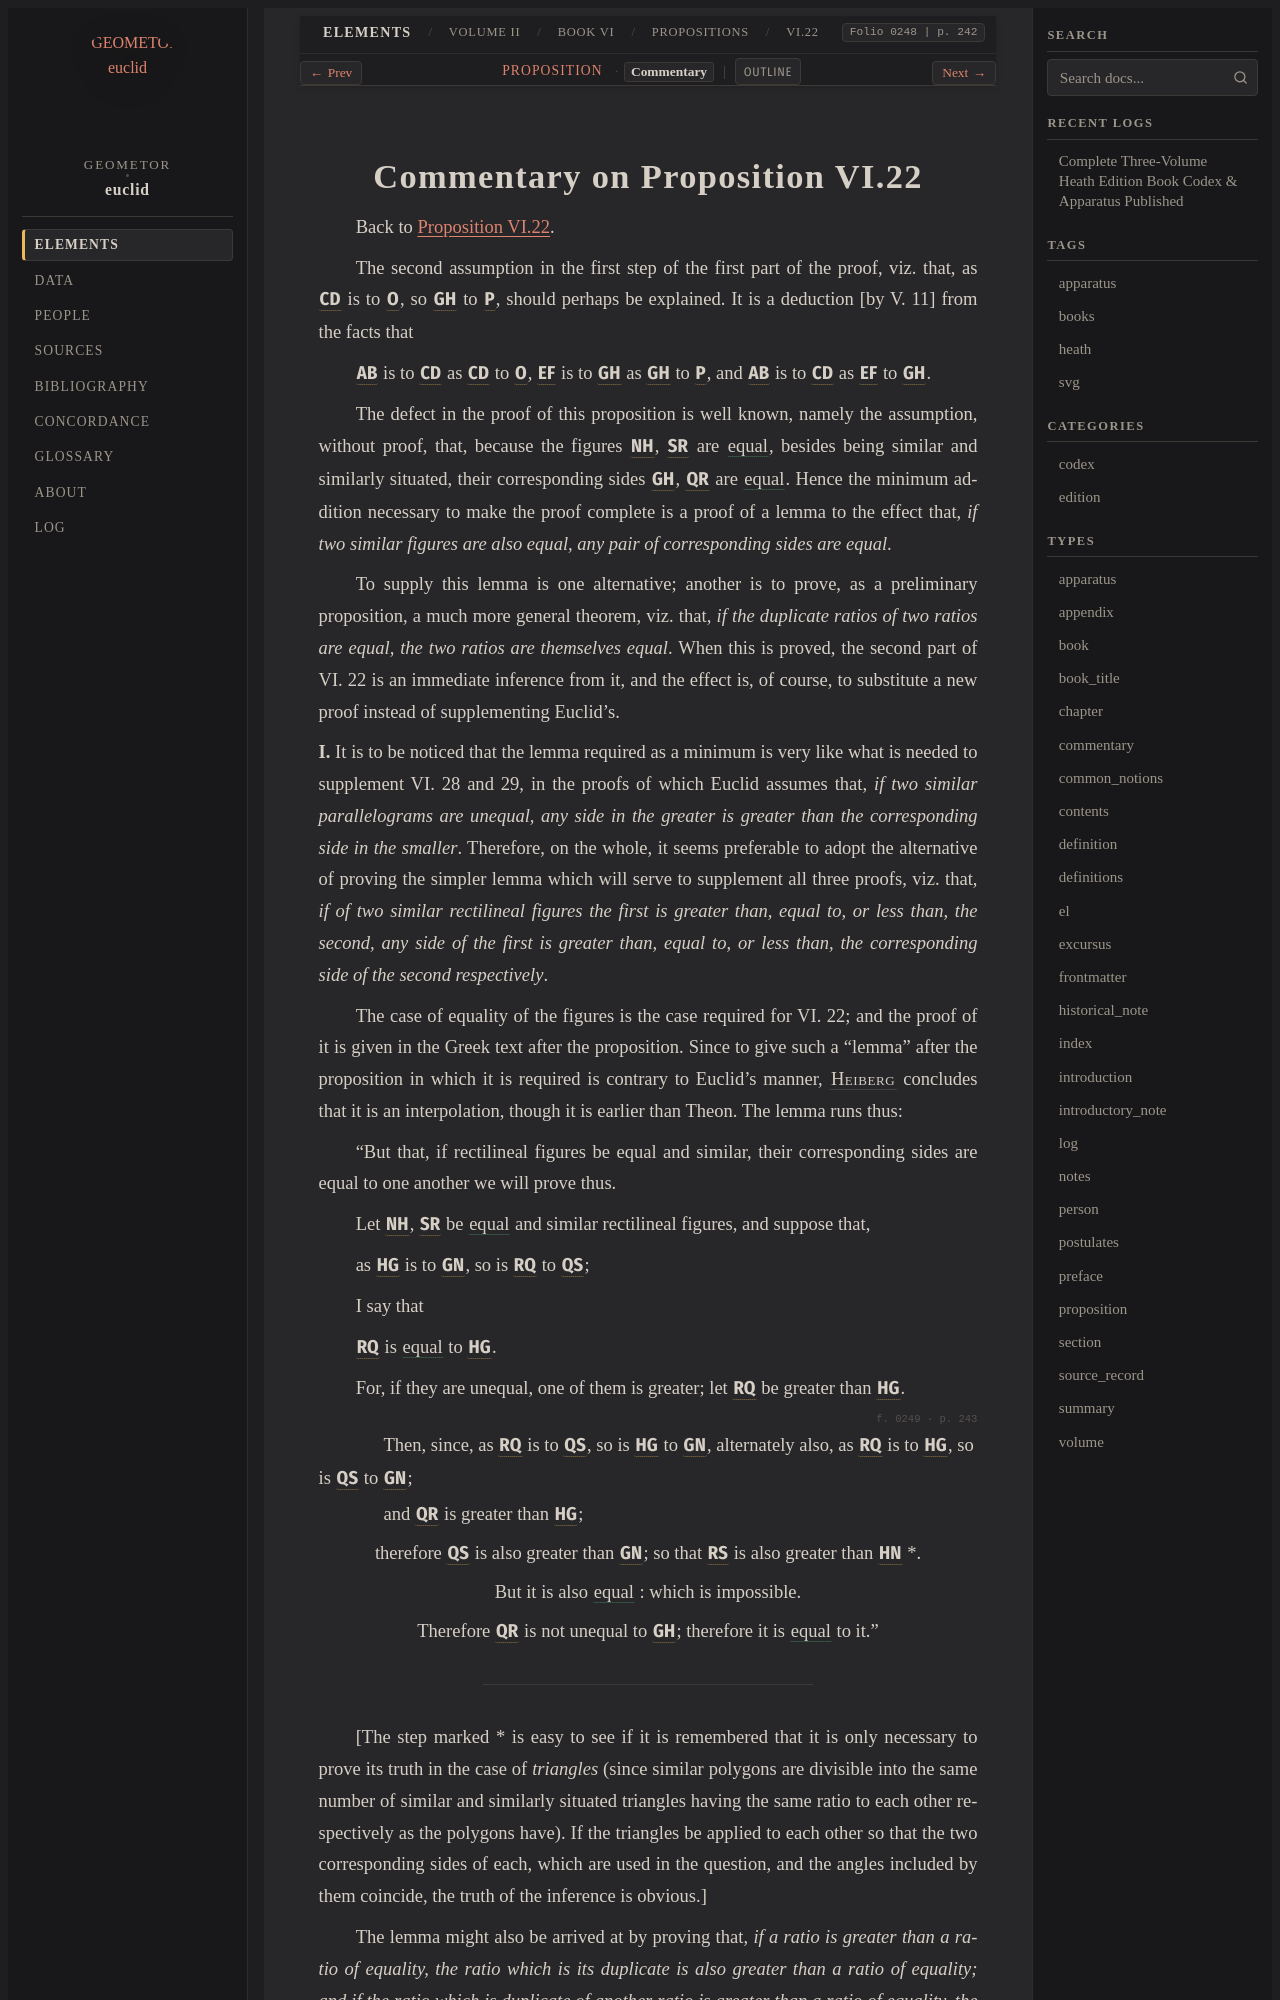

repository: geometor/euclid · page: heath/volume_II/book_vi/propositions/22/commentary.html · generator: sphinx

:canonical_id: VI.22.commentary
:volume: II
:book: VI
:proposition: 22
:type: commentary
:title: Commentary on Proposition VI.22
:folios: 0248, 0249, 0250, 0251, 0252, 0253
:folio: 0248
:page: 242
:pages: 242, 243, 244, 245, 246, 247

.. _VI.22.commentary:
